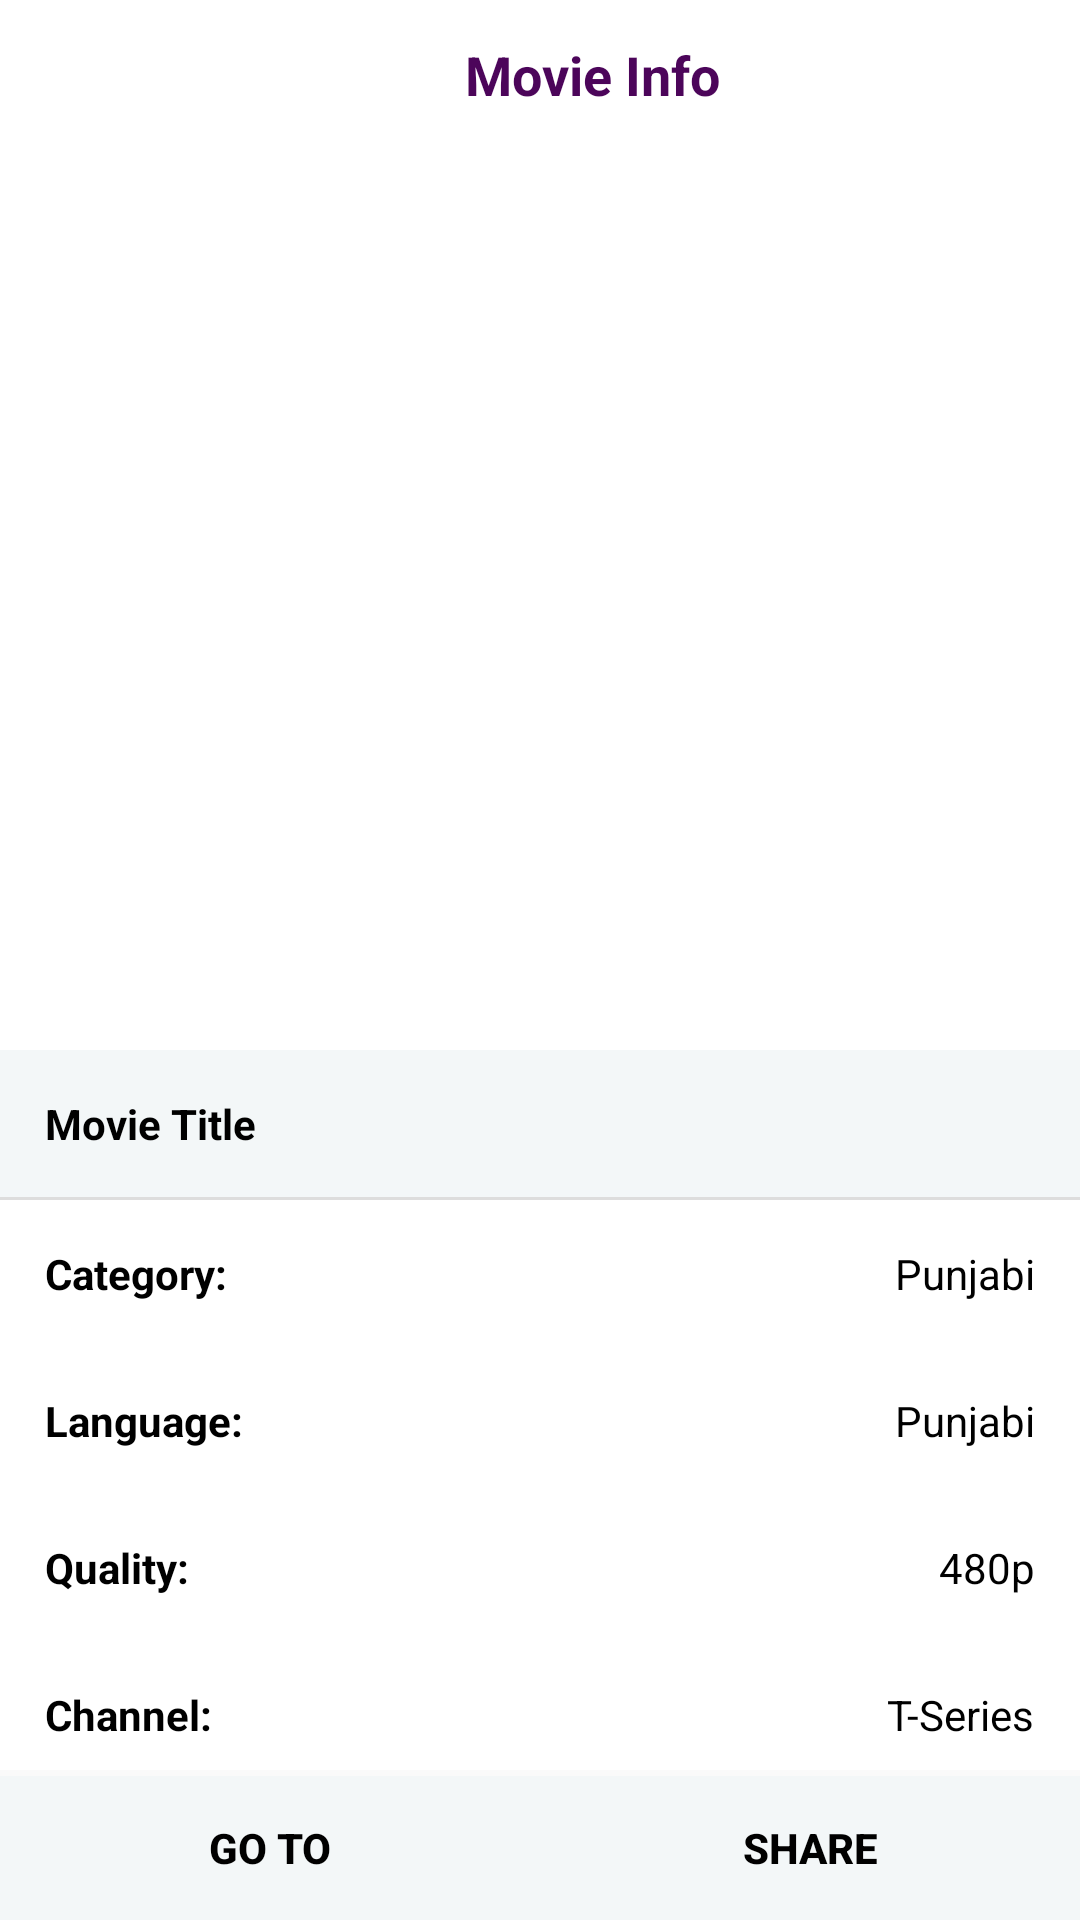

Reconstruct the res/layout file that produces this screen, plus the resources it refers to.
<!-- AndroidManifest.xml: application theme AppTheme -->
<!-- res/layout/info.xml -->
<?xml version="1.0" encoding="utf-8"?>
<RelativeLayout xmlns:android="http://schemas.android.com/apk/res/android"
    xmlns:tools="http://schemas.android.com/tools"
    android:layout_width="match_parent"
    android:layout_height="match_parent">


    <androidx.core.widget.NestedScrollView
        android:layout_width="match_parent"
        android:layout_height="match_parent"
        android:layout_marginBottom="50dp">

        <LinearLayout
            android:layout_width="match_parent"
            android:layout_height="wrap_content"
            android:background="@color/colorWhite"
            android:orientation="vertical">

            <LinearLayout
                android:layout_gravity="center"
                android:layout_width="wrap_content"
                android:layout_height="50dp"
                android:orientation="horizontal"
                tools:ignore="UseCompoundDrawables">

                <ImageView
                    android:layout_marginEnd="5dp"
                    android:layout_width="30dp"
                    android:layout_height="match_parent"
                    android:src="@drawable/media"
                    tools:ignore="ContentDescription" />

                <TextView
                    android:textAllCaps="false"
                    android:textStyle="bold"
                    android:textSize="18sp"
                    android:layout_width="match_parent"
                    android:layout_height="match_parent"
                    android:gravity="center"
                    android:textColor="@color/colorPrimary"
                    android:text="Movie Info" />
            </LinearLayout>

            <ImageView
                android:id="@+id/movie_image"
                android:layout_width="match_parent"
                android:layout_height="300dp"
                android:scaleType="fitXY"
                android:layout_gravity="center_horizontal"
                tools:ignore="ContentDescription" />

            <TextView
                android:background="#f3f7f8"
                android:id="@+id/movie_title"
                android:layout_width="match_parent"
                android:layout_height="wrap_content"
                android:padding="15dp"
                android:text="Movie Title"
                android:textColor="@color/colorBlack"
                android:textStyle="bold"
                android:maxLines="1"
                android:ellipsize="end"
                tools:ignore="HardcodedText" />

            <View
                android:layout_width="match_parent"
                android:layout_height="1dp"
                android:background="#ddd" />

            <RelativeLayout
                android:layout_width="match_parent"
                android:layout_height="wrap_content"
                android:orientation="horizontal"
                android:padding="15dp">

                <TextView
                    android:layout_width="wrap_content"
                    android:layout_height="wrap_content"
                    android:text="Category: "
                    android:layout_alignParentStart="true"
                    android:textColor="@color/colorBlack"
                    android:textStyle="bold"
                    tools:ignore="HardcodedText" />

                <TextView
                    android:id="@+id/movie_category"
                    android:layout_alignParentEnd="true"
                    android:layout_width="wrap_content"
                    android:layout_height="wrap_content"
                    android:text="Punjabi"
                    android:textColor="@color/colorBlack"
                    tools:ignore="HardcodedText" />

            </RelativeLayout>

            <RelativeLayout
                android:layout_width="match_parent"
                android:layout_height="wrap_content"
                android:orientation="horizontal"
                android:padding="15dp">

                <TextView
                    android:layout_alignParentStart="true"
                    android:layout_width="wrap_content"
                    android:layout_height="wrap_content"
                    android:text="Language: "
                    android:textColor="@color/colorBlack"
                    android:textStyle="bold"
                    tools:ignore="HardcodedText" />

                <TextView
                    android:id="@+id/movie_language"
                    android:layout_alignParentEnd="true"
                    android:layout_width="wrap_content"
                    android:layout_height="wrap_content"
                    android:text="Punjabi"
                    android:textColor="@color/colorBlack"
                    tools:ignore="HardcodedText" />

            </RelativeLayout>


            <RelativeLayout
                android:layout_width="match_parent"
                android:layout_height="wrap_content"
                android:orientation="horizontal"
                android:padding="15dp">

                <TextView
                    android:layout_alignParentStart="true"
                    android:layout_width="wrap_content"
                    android:layout_height="wrap_content"
                    android:text="Quality: "
                    android:textColor="@color/colorBlack"
                    android:textStyle="bold"
                    tools:ignore="HardcodedText" />

                <TextView
                    android:id="@+id/movie_quality"
                    android:layout_alignParentEnd="true"
                    android:layout_width="wrap_content"
                    android:layout_height="wrap_content"
                    android:text="480p"
                    android:textColor="@color/colorBlack"
                    tools:ignore="HardcodedText" />

            </RelativeLayout>

            <RelativeLayout
                android:layout_width="match_parent"
                android:layout_height="wrap_content"
                android:orientation="horizontal"
                android:padding="15dp">

                <TextView
                    android:layout_alignParentStart="true"
                    android:layout_width="wrap_content"
                    android:layout_height="wrap_content"
                    android:text="Channel: "
                    android:textColor="@color/colorBlack"
                    android:textStyle="bold"
                    tools:ignore="HardcodedText" />

                <TextView
                    android:id="@+id/movie_channel"
                    android:layout_alignParentEnd="true"
                    android:layout_width="wrap_content"
                    android:layout_height="wrap_content"
                    android:text="T-Series"
                    android:textColor="@color/colorBlack"
                    tools:ignore="HardcodedText" />

            </RelativeLayout>
            <RelativeLayout
                android:layout_width="match_parent"
                android:layout_height="wrap_content"
                android:orientation="horizontal"
                android:padding="15dp">

                <TextView
                    android:layout_alignParentStart="true"
                    android:layout_width="wrap_content"
                    android:layout_height="wrap_content"
                    android:text="Upload Date: "
                    android:textColor="@color/colorBlack"
                    android:textStyle="bold"
                    tools:ignore="HardcodedText" />

                <TextView
                    android:id="@+id/movie_date"
                    android:layout_alignParentEnd="true"
                    android:layout_width="wrap_content"
                    android:layout_height="wrap_content"
                    android:text="27-12-2019"
                    android:textColor="@color/colorBlack"
                    tools:ignore="HardcodedText" />

            </RelativeLayout>

            <View
                android:layout_width="match_parent"
                android:layout_height="1dp"
                android:background="#ddd" />

            <TextView
                android:id="@+id/movie_description"
                android:layout_width="match_parent"
                android:layout_height="wrap_content"
                android:padding="15dp"
                android:text="description"
                android:maxLines="5"
                android:ellipsize="end"
                android:textColor="@color/colorBlack"
                tools:ignore="HardcodedText" />
        </LinearLayout>
    </androidx.core.widget.NestedScrollView>

    <LinearLayout
        android:layout_width="match_parent"
        android:layout_height="wrap_content"
        android:layout_alignParentBottom="true"
        android:orientation="vertical">

        <RelativeLayout
            android:gravity="center"
            android:id="@+id/adMobView"
            android:layout_width="match_parent"
            android:layout_height="wrap_content" />

    <LinearLayout
        android:layout_width="match_parent"
        android:layout_height="wrap_content"
        android:orientation="horizontal"
        android:weightSum="2">

<Button
    android:layout_weight="1"
    android:id="@+id/download"
    android:layout_width="0.0dp"
    android:layout_height="wrap_content"
    android:text="Go TO"
    android:textStyle="bold"
    android:textColor="@color/colorBlack"
    android:background="#f3f7f8"
    tools:ignore="HardcodedText"
    android:foreground="?attr/selectableItemBackground"/>

    <Button
            android:layout_weight="1"
            android:id="@+id/share_movie"
            android:layout_width="0.0dp"
            android:layout_height="wrap_content"
            android:text="SHARE"
            android:textStyle="bold"
            android:textColor="@color/colorBlack"
            android:background="#f3f7f8"
            tools:ignore="HardcodedText"
        android:foreground="?attr/selectableItemBackground"/>
    </LinearLayout>

    </LinearLayout>
</RelativeLayout>
<!-- resources referenced by this layout -->
<resources>
  <color name="colorBlack">#000000</color>
  <color name="colorPrimary">#4C055A</color>
  <color name="colorWhite">#ffffff</color>
  <style name="AppTheme" parent="Theme.AppCompat.Light.DarkActionBar">
          
          <item name="colorPrimary">@color/colorPrimary</item>
          <item name="colorPrimaryDark">@color/colorPrimaryDark</item>
          <item name="colorAccent">@color/colorAccent</item>
      </style>
  <color name="colorPrimaryDark">#4C055A</color>
  <color name="colorAccent">#4C055A</color>
</resources>
